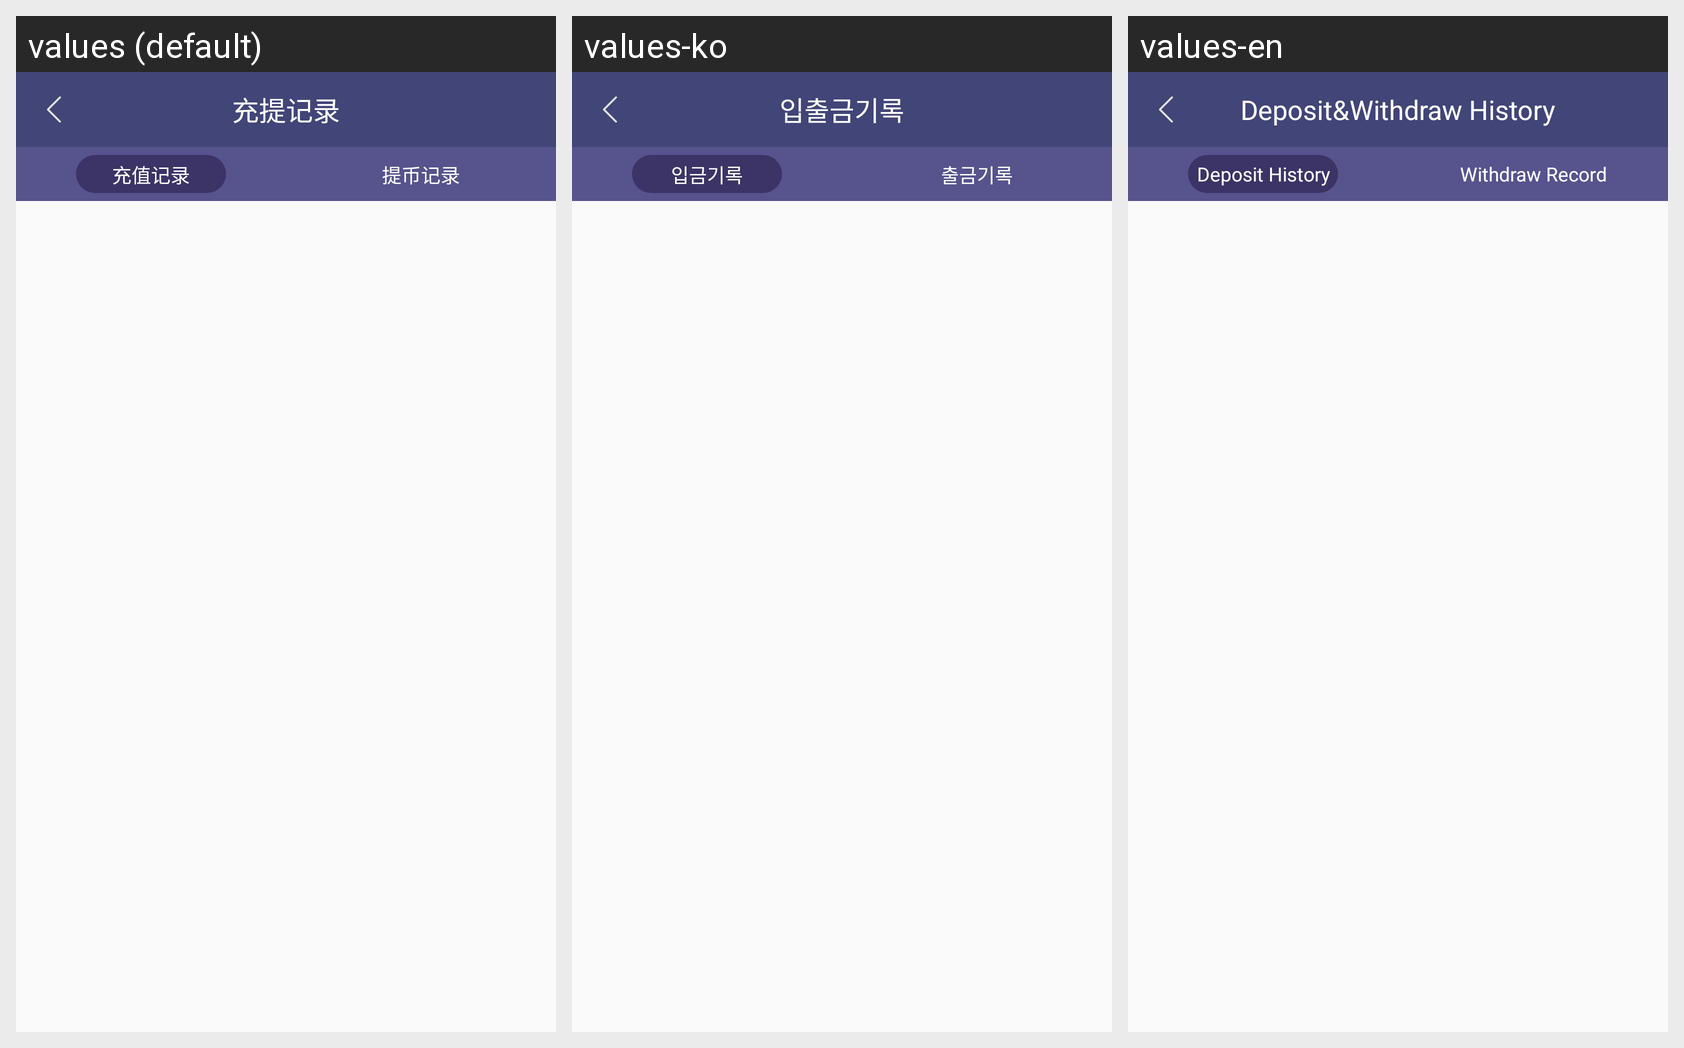

Translations of the strings shown on this Android screen, per locale in the grid:
Android screen res/layout/ativity_ct.xml rendered under 3 locales, left to right: values (default), values-ko, values-en. Device: Nexus 5 (rendered at 1080×1920; each locale shown at half size, 540×960, under a caption strip naming it); theme mAppTheme.
Strings drawn on this screen, with the default value and each locale's value (text and hints the layout hard-codes, and strings that could not be matched under every locale, appear in the picture but are not listed):

c44
  values: 充提记录
  values-ko: 입출금기록
  values-en: Deposit&Withdraw History

c42
  values: 充值记录
  values-ko: 입금기록
  values-en: Deposit History

c43
  values: 提币记录
  values-ko: 출금기록
  values-en: Withdraw Record
